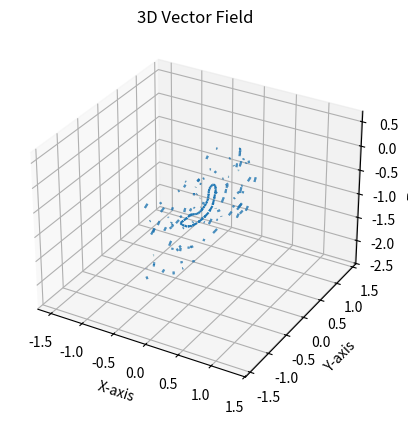

This figure's Python source:
from matplotlib import pyplot as plt
import numpy as np


CONSTAN_FACTOR = 100
input_list = []
output_list = []
pace = [
  [0.00000, 0.00000, 0.43701, 0.49491, 0.53393, 0.49912, 0.46997, -0.12721, 0.07675, -0.95545, -0.25301, 0.18682, -1.14403, -0.19362, 0.14030, -0.77823, -0.09528, 0.05437, -0.97596],
  [0.01641, 0.00223, 0.43771, 0.48959, 0.53669, 0.50119, 0.47018, -0.12680, 0.11820, -0.94606, -0.28172, 0.03357, -1.16456, -0.20247, 0.17747, -0.77104, -0.09744, -0.05174, -0.93399],
  [0.03278, 0.00476, 0.43896, 0.48274, 0.53845, 0.50530, 0.47084, -0.12518, 0.15584, -0.92492, -0.30683, -0.11684, -1.15057, -0.21314, 0.22216, -0.76688, -0.10566, -0.14981, -0.88721],
  [0.04882, 0.00706, 0.44055, 0.47656, 0.53895, 0.50939, 0.47217, -0.12177, 0.19077, -0.89664, -0.31713, -0.25529, -1.10780, -0.22449, 0.26890, -0.75917, -0.11668, -0.23940, -0.83319],
  [0.06588, 0.00883, 0.44210, 0.47093, 0.53858, 0.51304, 0.47428, -0.12087, 0.22330, -0.86296, -0.31269, -0.35342, -1.05107, -0.23663, 0.31297, -0.74403, -0.12989, -0.31593, -0.77429],
  [0.08286, 0.01033, 0.44397, 0.46634, 0.53774, 0.51543, 0.47717, -0.12319, 0.25043, -0.82652, -0.29625, -0.41874, -0.97904, -0.24941, 0.35253, -0.72424, -0.13472, -0.37088, -0.71971],
  [0.09884, 0.01171, 0.44605, 0.46371, 0.53747, 0.51525, 0.48022, -0.12780, 0.26864, -0.79123, -0.27806, -0.47452, -0.91527, -0.26153, 0.38053, -0.69634, -0.13017, -0.40471, -0.67348],
  [0.11564, 0.01337, 0.44783, 0.46172, 0.53682, 0.51397, 0.48422, -0.13502, 0.28660, -0.75117, -0.28068, -0.51479, -0.83098, -0.27053, 0.40688, -0.66852, -0.11715, -0.41160, -0.63590],
  [0.13247, 0.01557, 0.44866, 0.46017, 0.53653, 0.51145, 0.48867, -0.14270, 0.30399, -0.71655, -0.21607, -0.52903, -0.77176, -0.27539, 0.43360, -0.64668, -0.10623, -0.37913, -0.63582],
  [0.14967, 0.01760, 0.44808, 0.45870, 0.53617, 0.50991, 0.49205, -0.14760, 0.32861, -0.68749, -0.16653, -0.50534, -0.73515, -0.27867, 0.47223, -0.65260, -0.10817, -0.30617, -0.68954],
  [0.16688, 0.01936, 0.44679, 0.45801, 0.53697, 0.50846, 0.49332, -0.14926, 0.35277, -0.66859, -0.14587, -0.46223, -0.71030, -0.27905, 0.52277, -0.69369, -0.10386, -0.25300, -0.72486],
  [0.18457, 0.02113, 0.44491, 0.45884, 0.53861, 0.50792, 0.49131, -0.14788, 0.37881, -0.65994, -0.12952, -0.41299, -0.68721, -0.26795, 0.55542, -0.74544, -0.10247, -0.19779, -0.76080],
  [0.20315, 0.02255, 0.44338, 0.46159, 0.54103, 0.50733, 0.48666, -0.14168, 0.40260, -0.65184, -0.16240, -0.34246, -0.76043, -0.24415, 0.54899, -0.78040, -0.10484, -0.15274, -0.78151],
  [0.22288, 0.02351, 0.44195, 0.46521, 0.54355, 0.50682, 0.48089, -0.13629, 0.42854, -0.65674, -0.16512, -0.29743, -0.79699, -0.22199, 0.52110, -0.82139, -0.10857, -0.11585, -0.79425],
  [0.24349, 0.02420, 0.44024, 0.46907, 0.54564, 0.50727, 0.47426, -0.12753, 0.44960, -0.68466, -0.17700, -0.23585, -0.84852, -0.21056, 0.47836, -0.87137, -0.11339, -0.07894, -0.80477],
  [0.26441, 0.02473, 0.43823, 0.47325, 0.54703, 0.50712, 0.46865, -0.11968, 0.45798, -0.76842, -0.19037, -0.17536, -0.89554, -0.20650, 0.44393, -0.92752, -0.11522, -0.04086, -0.81465],
  [0.28558, 0.02464, 0.43620, 0.47835, 0.54689, 0.50616, 0.46464, -0.12197, 0.43800, -0.86342, -0.19421, -0.11435, -0.93678, -0.19062, 0.40079, -0.97485, -0.11837, -0.00403, -0.82084],
  [0.30563, 0.02398, 0.43551, 0.48404, 0.54571, 0.50448, 0.46196, -0.12253, 0.41137, -0.95532, -0.19119, -0.06019, -0.96439, -0.17122, 0.33514, -1.00492, -0.11824, 0.02713, -0.81663],
  [0.32565, 0.02340, 0.43543, 0.48863, 0.54314, 0.50286, 0.46192, -0.12639, 0.37667, -1.06982, -0.18340, -0.00535, -0.97909, -0.16186, 0.24489, -1.00477, -0.11752, 0.06483, -0.81530],
  [0.34513, 0.02264, 0.43600, 0.49248, 0.53972, 0.50166, 0.46315, -0.13757, 0.29075, -1.15527, -0.17385, 0.04504, -0.97993, -0.16089, 0.14852, -0.98629, -0.11866, 0.10202, -0.80805],
  [0.36352, 0.02156, 0.43678, 0.49651, 0.53506, 0.50047, 0.46553, -0.14822, 0.15752, -1.19552, -0.16643, 0.09010, -0.97221, -0.16121, 0.04991, -0.95571, -0.12166, 0.14042, -0.79969],
  [0.38133, 0.01988, 0.43839, 0.50053, 0.52944, 0.49854, 0.46971, -0.15608, 0.00492, -1.19387, -0.15410, 0.13039, -0.95309, -0.16926, -0.05029, -0.90903, -0.12653, 0.17847, -0.78722],
  [0.39841, 0.01837, 0.44059, 0.50384, 0.52281, 0.49739, 0.47479, -0.15983, -0.13783, -1.15844, -0.14303, 0.16753, -0.92657, -0.18165, -0.14768, -0.85218, -0.13280, 0.21770, -0.77474],
  [0.41513, 0.01669, 0.44294, 0.50649, 0.51629, 0.49694, 0.47954, -0.15788, -0.25191, -1.09422, -0.13183, 0.19619, -0.88943, -0.19374, -0.23443, -0.78796, -0.14329, 0.25547, -0.75380],
  [0.43177, 0.01473, 0.44521, 0.50907, 0.51037, 0.49701, 0.48306, -0.15548, -0.33574, -1.01839, -0.12400, 0.22032, -0.84860, -0.20385, -0.30441, -0.72873, -0.15418, 0.28667, -0.72651],
  [0.44802, 0.01314, 0.44760, 0.51097, 0.50622, 0.49819, 0.48420, -0.15480, -0.40127, -0.95462, -0.12135, 0.23766, -0.80623, -0.20927, -0.35212, -0.67100, -0.16640, 0.31242, -0.69448],
  [0.46489, 0.01140, 0.45021, 0.51169, 0.50451, 0.49981, 0.48356, -0.14707, -0.45308, -0.87697, -0.11954, 0.25095, -0.75704, -0.21183, -0.38106, -0.61525, -0.17028, 0.33364, -0.66014],
  [0.48202, 0.00922, 0.45259, 0.51313, 0.50273, 0.50274, 0.48085, -0.08334, -0.47429, -0.78665, -0.12094, 0.26006, -0.70915, -0.19570, -0.37232, -0.58446, -0.17731, 0.34955, -0.62396],
  [0.49978, 0.00692, 0.45301, 0.51399, 0.49995, 0.50649, 0.47889, -0.03442, -0.44226, -0.72261, -0.12344, 0.27515, -0.66283, -0.19484, -0.31002, -0.61017, -0.18530, 0.38462, -0.62481],
  [0.51793, 0.00522, 0.45155, 0.51416, 0.49704, 0.50996, 0.47805, -0.03327, -0.39805, -0.70482, -0.12444, 0.29801, -0.62361, -0.20098, -0.25119, -0.65274, -0.19097, 0.44064, -0.67343],
  [0.53748, 0.00395, 0.44913, 0.51411, 0.49529, 0.51164, 0.47813, -0.07110, -0.32111, -0.76216, -0.12382, 0.32680, -0.59657, -0.19979, -0.19735, -0.68530, -0.18261, 0.49555, -0.73822],
  [0.55659, 0.00280, 0.44697, 0.51485, 0.49644, 0.50985, 0.47805, -0.07549, -0.26493, -0.80317, -0.11877, 0.35467, -0.59078, -0.20209, -0.14052, -0.72329, -0.16125, 0.51232, -0.79071],
  [0.57577, 0.00167, 0.44507, 0.51650, 0.49783, 0.50696, 0.47789, -0.07131, -0.21348, -0.82662, -0.11386, 0.37332, -0.60466, -0.19963, -0.08971, -0.74502, -0.14228, 0.49408, -0.83879],
  [0.59497, 0.00154, 0.44312, 0.51800, 0.50013, 0.50330, 0.47774, -0.08576, -0.15562, -0.87133, -0.11535, 0.37462, -0.65372, -0.20273, -0.04893, -0.76230, -0.12839, 0.46938, -0.90473],
  [0.61400, 0.00191, 0.44160, 0.51843, 0.50324, 0.49974, 0.47774, -0.09484, -0.10177, -0.90486, -0.12731, 0.36711, -0.75677, -0.20671, -0.01317, -0.77205, -0.11790, 0.43685, -0.97024],
  [0.63303, 0.00233, 0.44009, 0.51746, 0.50557, 0.49713, 0.47905, -0.10425, -0.04639, -0.92873, -0.14730, 0.35852, -0.86271, -0.21267, 0.02886, -0.78466, -0.10501, 0.39079, -1.01703],
  [0.65155, 0.00263, 0.43886, 0.51586, 0.50831, 0.49492, 0.48016, -0.11146, 0.00547, -0.94503, -0.18348, 0.32590, -0.98252, -0.21663, 0.07145, -0.79413, -0.09216, 0.31946, -1.04176],
  [0.67005, 0.00126, 0.43824, 0.51299, 0.51174, 0.49342, 0.48113, -0.12047, 0.05387, -0.95210, -0.21892, 0.23998, -1.07604, -0.22485, 0.10828, -0.79239, -0.08403, 0.22582, -1.04134],
  [0.68773, 0.00000, 0.43701, 0.50903, 0.51581, 0.49242, 0.48203, -0.12785, 0.09815, -0.95073, -0.26299, 0.10340, -1.12756, -0.23415, 0.13683, -0.78085, -0.07723, 0.11886, -1.01564]
]
pace_array = np.array(pace)
p_motor_angle = pace_array[:, 7:]
p_motor_angle_next = np.vstack((p_motor_angle[1:, :], p_motor_angle[:1, :]))
p_motor_angle_v = p_motor_angle_next - p_motor_angle
input_list.append(p_motor_angle)
output_list.append(p_motor_angle_v)

def set_axes_equal(ax):
    """
    Make axes of 3D plot have equal scale so that spheres appear as spheres,
    cubes as cubes, etc.

    Input
      ax: a matplotlib axis, e.g., as output from plt.gca().
    """

    x_limits = ax.get_xlim3d()
    y_limits = ax.get_ylim3d()
    z_limits = ax.get_zlim3d()

    x_range = abs(x_limits[1] - x_limits[0])
    x_middle = np.mean(x_limits)
    y_range = abs(y_limits[1] - y_limits[0])
    y_middle = np.mean(y_limits)
    z_range = abs(z_limits[1] - z_limits[0])
    z_middle = np.mean(z_limits)

    # The plot bounding box is a sphere in the sense of the infinity
    # norm, hence I call half the max range the plot radius.
    plot_radius = 0.5*max([x_range, y_range, z_range])

    ax.set_xlim3d([x_middle - plot_radius, x_middle + plot_radius])
    ax.set_ylim3d([y_middle - plot_radius, y_middle + plot_radius])
    ax.set_zlim3d([z_middle - plot_radius, z_middle + plot_radius])
    
def sigmoid(x : np.array):
    return .5 * x
    # return (1 / (1 + np.exp(-x)) - .5)

def sample_random_point():
    # point = np.random.uniform(-np.pi, np.pi, size=12)
    point = []
    for i in range(p_motor_angle.shape[1]):
        dim_min, dim_max = min(p_motor_angle[:, i]), max(p_motor_angle[:, i])
        point.append(np.random.uniform(2 * dim_min - dim_max, 2 * dim_max - dim_min))
    return point

def calculate_point_vertical_direction(point):
    displacement = p_motor_angle - point
    distances = np.linalg.norm(displacement, axis=1, keepdims=True)
    forces = displacement / (distances ** 2)
    force = np.sum(forces, axis=0) / forces.shape[0]
    force_mag = np.linalg.norm(force)
    direction = force / force_mag
    return direction, distances

def calculate_point_horizontal_direction(distances):
    distance = np.sum(1 / (distances ** 2), axis=0)
    forces = p_motor_angle_v / (distances ** 2)
    force = np.sum(forces, axis=0)
    direction = force / distance
    return 10 * direction
    
def repulse(point, direction, distances):
    speed = 1 / np.sum(1 / distances) / distances.shape[0] * CONSTAN_FACTOR
    displacement = direction * speed 
    new_point = point + displacement
    return displacement, new_point

def trajactory_ploter(start, end, x=0, y=1, z=2, u=0, v=1, w=2):
    ax = plt.figure().add_subplot(projection='3d')

    # Make the grid
    X = start[:, x]
    Y = start[:, y]
    Z = start[:, z]

    # Make the direction data for the arrows
    U = end[:, u]
    V = end[:, v]
    W = end[:, w]

    ax.quiver(X, Y, Z, U, V, W, normalize=False, length=0.8)
    ax.set_xlabel('X-axis')
    ax.set_ylabel('Y-axis')
    ax.set_zlabel('Z-axis')
    ax.set_title('3D Vector Field')
    set_axes_equal(ax)
    
    plt.show()
    
if __name__ == '__main__':
    for _ in range(100):  
        point = sample_random_point()
        for i in range(10):
            input_list.append(point)
            v_direction, distances = calculate_point_vertical_direction(point)
            h_direction = calculate_point_horizontal_direction(distances)
            # direction = v_direction + h_direction
            # direction = v_direction
            direction = h_direction
            displacement, point = repulse(point, direction, distances)
            output_list.append(displacement)

    input_list = np.vstack(input_list)
    output_list = np.vstack(output_list)
    trajactory_ploter(input_list, output_list,)